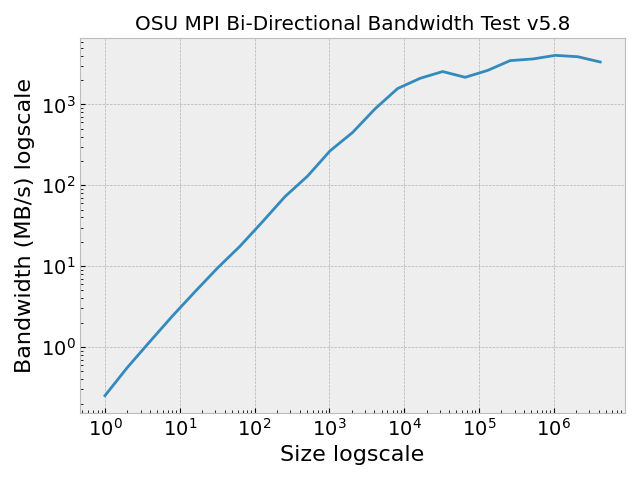

Data behind this chart, as committed beside it:
, Size, Bandwidth (MB/s)
0, 1.0, 0.25
1, 2.0, 0.56
2, 4.0, 1.17
3, 8.0, 2.42
4, 16.0, 4.83
5, 32.0, 9.48
6, 64.0, 17.66
7, 128.0, 35.44
8, 256.0, 72.63
9, 512.0, 130
10, 1024, 267
11, 2048, 450.5
12, 4096, 884.3
13, 8192, 1574
14, 16384, 2106
15, 32768, 2554
16, 65536, 2168
17, 131072, 2638
18, 262144, 3489
19, 524288, 3652
20, 1048576, 4051
21, 2097152, 3897
22, 4194304, 3353
